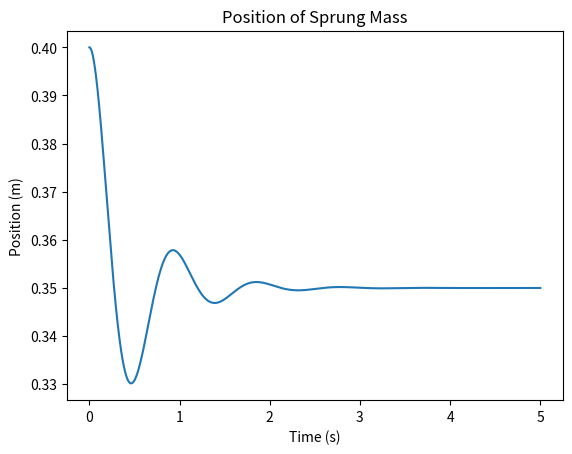
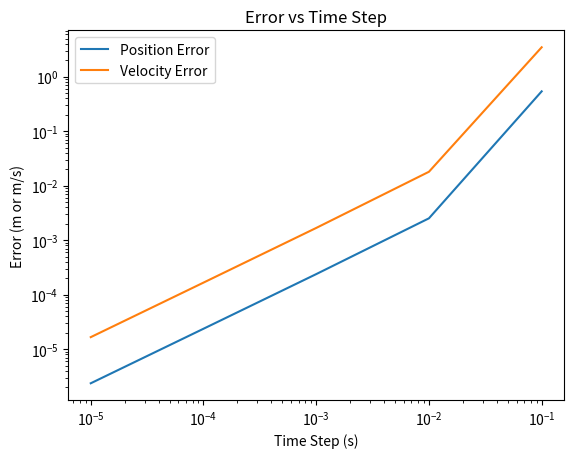

Recreate these plots in Python, in order.
import numpy as np
import matplotlib.pyplot as plt

step_size=10**(-4)
duration = 5
t_range = np.arange(0,duration+step_size,step_size)

m = 1000
ks = 50000
cs = 4000
los = 0.4
g = 10

x_ini = m*g/(4*ks)
x_eq = los - x_ini
v_ini = 0

def xdot(x,v):
    x_dotdot = -(cs/m)*v - (ks/m) * x
    return np.array(([v],[x_dotdot]))

x = np.zeros((2,t_range.size))
x[0,0] = x_ini
x[1,0] = v_ini

for i in np.arange(1,t_range.size):
    x_dot = xdot(x[0,i-1],x[1,i-1])
    x[0,i] = x[0, i-1] + step_size * x_dot[0,0]
    x[1,i] = x[1, i-1] + step_size * x_dot[1,0]

position = np.zeros(t_range.size)
position = x[0,:] + x_eq

plt.figure()
plt.plot(t_range,position)
plt.xlabel('Time (s)')
plt.ylabel('Position (m)')
plt.title('Position of Sprung Mass')
plt.show()

pos_solution = np.exp(-2*t_range) * ( 1/20 * np.cos(np.sqrt(46)* t_range)+ np.sin(np.sqrt(46)* t_range) / (10*np.sqrt(46)))+0.35
vel_solution = -5 * np.exp(-2 * t_range) * np.sin(np.sqrt(46)*t_range) / (2*np.sqrt(46))

e_pos4 = np.max(np.abs(pos_solution-position))
e_vel4 = np.max(np.abs(x[1,:]-vel_solution))
print('largest position error (h=1e-4) is : ',e_pos4)
print('largest velocity error (h=1e-4) is : ',e_vel4)

def calError(h):
    tspan = np.arange(0,duration+h,h)
    x_vec = np.zeros((2,tspan.size))
    x_vec[0,0] = x_ini  
    x_vec[1,0] = v_ini
    for i in np.arange(1,tspan.size):
        x_vec_dot = xdot(x_vec[0,i-1],x_vec[1,i-1])
        x_vec[0,i] = x_vec[0, i-1] + h * x_vec_dot[0,0]
        x_vec[1,i] = x_vec[1, i-1] + h * x_vec_dot[1,0]
    positionOfMass = np.zeros(tspan.size)
    positionOfMass = x_vec[0,:] + x_eq
    pos_sol = np.exp(-2*tspan) * ( 1/20 * np.cos(np.sqrt(46)* tspan)+ np.sin(np.sqrt(46)* tspan) / (10*np.sqrt(46)))+0.35
    vel_sol = -5 * np.exp(-2 * tspan) * np.sin(np.sqrt(46)*tspan) / (2*np.sqrt(46))
    err_pos = np.max(np.abs(pos_sol-positionOfMass))
    err_vel = np.max(np.abs(x_vec[1,:]-vel_sol))
    return np.array(([err_pos],[err_vel]))

StepSizeList = np.array([10**(-1),10**(-2),10**(-3),10**(-4),10**(-5)])
e_pos = np.zeros(5)
e_vel = np.zeros(5)

for i in np.arange(0,StepSizeList.size):
    e_pos[i] = calError(StepSizeList[i])[0]
    e_vel[i] = calError(StepSizeList[i])[1]

plt.figure()
plt.loglog(StepSizeList,e_pos,label='Position Error')
plt.loglog(StepSizeList, e_vel, label='Velocity Error')
plt.legend()
plt.xlabel('Time Step (s)')
plt.ylabel('Error (m or m/s)')
plt.title('Error vs Time Step')
plt.show()

